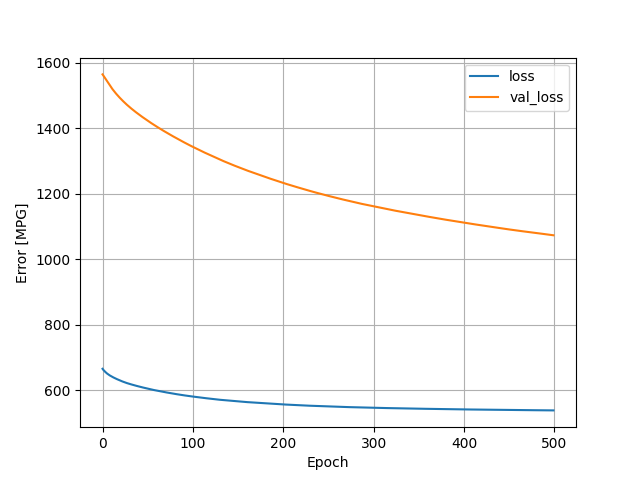

Data behind this chart, as committed beside it:
, loss, val_loss, epoch
0, 666.3, 1565, 0
1, 662.6, 1561, 1
2, 659.6, 1557, 2
3, 656.9, 1553, 3
4, 654.3, 1549, 4
5, 651.8, 1544, 5
6, 649.8, 1540, 6
7, 647.9, 1536, 7
8, 646, 1532, 8
9, 644.4, 1528, 9
10, 642.8, 1524, 10
11, 641.3, 1520, 11
12, 639.9, 1517, 12
13, 638.5, 1513, 13
14, 637.2, 1510, 14
15, 635.9, 1506, 15
16, 634.6, 1503, 16
17, 633.4, 1500, 17
18, 632.2, 1497, 18
19, 631, 1494, 19
20, 629.8, 1491, 20
21, 628.7, 1488, 21
22, 627.6, 1485, 22
23, 626.5, 1483, 23
24, 625.5, 1480, 24
25, 624.5, 1477, 25
26, 623.5, 1475, 26
27, 622.6, 1472, 27
28, 621.7, 1470, 28
29, 620.9, 1467, 29
30, 620, 1465, 30
31, 619.2, 1463, 31
32, 618.4, 1461, 32
33, 617.6, 1458, 33
34, 616.8, 1456, 34
35, 616.1, 1454, 35
36, 615.3, 1452, 36
37, 614.6, 1450, 37
38, 613.8, 1447, 38
39, 613.1, 1445, 39
40, 612.4, 1443, 40
41, 611.6, 1441, 41
42, 610.9, 1439, 42
43, 610.3, 1437, 43
44, 609.6, 1435, 44
45, 608.9, 1433, 45
46, 608.3, 1431, 46
47, 607.6, 1429, 47
48, 606.9, 1428, 48
49, 606.3, 1426, 49
50, 605.7, 1424, 50
51, 605, 1422, 51
52, 604.4, 1420, 52
53, 603.8, 1418, 53
54, 603.1, 1416, 54
55, 602.5, 1414, 55
56, 601.9, 1413, 56
57, 601.3, 1411, 57
58, 600.8, 1409, 58
59, 600.2, 1407, 59
... 440 more rows
